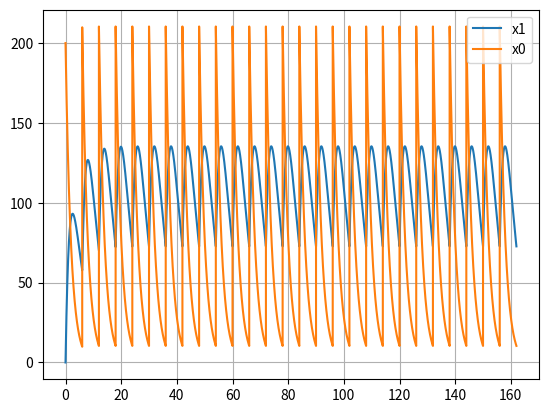

Generate this figure with matplotlib:
import numpy as np
from matplotlib import pyplot as plt


def propensities(state_vector, reaction_rates):
    R = np.zeros(2)
    R[0] = state_vector[0]*reaction_rates[0]
    R[1] = state_vector[1]*reaction_rates[1]
    return R

def ODE(stoi_matrix, prop_fun, state_vector, rates):
   return np.dot(stoi_matrix, prop_fun(state_vector, rates))


def ExplicitEuler(init_state_vector, time_step, time_final, prop_fun, ODE_fun, stoi_matrix, reaction_rates):
    NumSteps = int(time_final/time_step) # number of time points
    times = np.zeros(NumSteps+1)  # 1D array to store the times

    states = np.zeros((np.size(times), len(init_state_vector)))
    states[0] = init_state_vector

    for step in range(0, NumSteps):
        times[step+1] = times[step] + time_step
        states[step+1] = states[step] + time_step*ODE_fun(stoi_matrix = stoi_matrix, prop_fun = prop_fun, state_vector = states[step], rates = reaction_rates)
    
    return times, states


S = np.array([[-1, 0],
              [1, -1]])


NumDoses = 28  # 1 dose every 6h for 7 days
times_total = []
states_total = []
state = [200, 0]
simulation_time = 6.00 # because of the given dosing frequency we have to simulate for 6 hours

for dose in range(1, NumDoses):
  (times, states) = ExplicitEuler(init_state_vector=state, time_step=0.01, time_final=simulation_time, prop_fun=propensities, ODE_fun=ODE, stoi_matrix=S, reaction_rates=[0.5, 0.3])
  times_total.append(times)
  states_total.append(states)
  x0_final = states[-1][0]
  x1_final = states[-1][1]
  state = [200+x0_final, 0+x1_final]

x0_states = []
x1_states = []

for row in states_total:
   for i in row:
      x0_states.append(i[0])
      x1_states.append(i[1])


change_x0 = []
for i in range(0, len(x0_states)-1):
   change_x0.append([i, abs(x0_states[i]-x0_states[i+1])])

change_x1 = []
for i in range(0, len(x1_states)-1):
   change_x1.append([i, abs(x1_states[i]-x1_states[i+1])])


add = 0.00
times_cumulative = []

for row in times_total:
   for i in row:
      times_cumulative.append(i+add)
   add = add + simulation_time
   
plt.plot(times_cumulative, x1_states, label = "x1")
plt.plot(times_cumulative, x0_states, label = "x0")
plt.legend()
plt.grid()
plt.show()


def mean(x):
   sum = 0.00
   for i in x:
      sum = sum + i
   return sum/len(x)

x1_steady = x1_states[int(len(x1_states)/2):]
max_x1_steady = round(max(x1_steady),4)
min_x1_steady = round(min(x1_steady),4)
mean_x1_steady = round(mean(x1_steady),4)
text_x1 = "Mean of x1 steady state: {var1}\nMaximum of x1 steady state: {var2}\nMinimum of x1 steady state: {var3}"
print(text_x1.format(var1 = mean_x1_steady, var2 = max_x1_steady, var3 = min_x1_steady))
print("\n")
x0_steady = x0_states[int(len(x0_states)/2):]
max_x0_steady = round(max(x0_steady),4)
min_x0_steady = round(min(x0_steady),4)
mean_x0_steady = round(mean(x0_steady),4)
text_x0 = "Mean of x0 steady state: {var1}\nMaximum of x0 steady state: {var2}\nMinimum of x0 steady state: {var3}"
print(text_x0.format(var1 = mean_x0_steady, var2 = max_x0_steady, var3 = min_x0_steady))

"""
-After how many doses does the concentrations in the bloodstream stabilize? (this is called
"pharmacokinetic steady state")

  When we add 1 dose every 12h for 7 days with a simulation time of 12h the steady state is never reached. 
  This is because a simulation time of 12h is so long, that the concentrations of x0 and x1 fall to 0.
  Since the concentrations of x0 and x1 are 0, then multiple doses have no cumulative effect.
  If we increase the dosing frequency to 1 dose every 6h (and offcourse decrease the simulation time to 6h) we achieve
  a pharmacokinetic steady state after approximately 15h.


-What are the min (trough), max and average concentration levels in the blood at the "pharmacokinetic steady state"?

   - min concentration: 72.7053
   - max concentration: 135.3499
   - mean concentration: 110.6269
"""